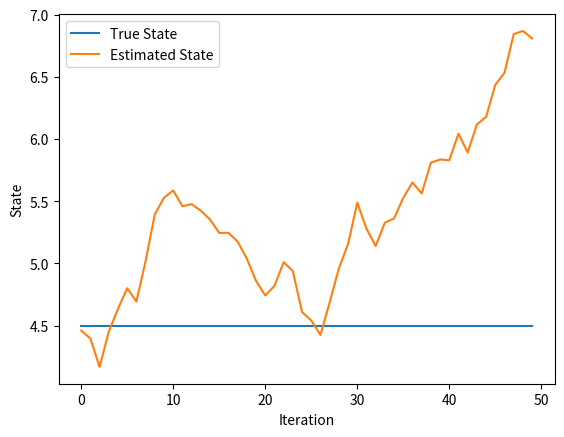

Reproduce this figure in Python.
import numpy as np
import matplotlib.pyplot as plt

# 초기 상태 및 초기 공분산
initial_state = 4.5
initial_covariance = 0.1

# 시스템 모델
A = 1  # 시스템 모델의 변환 행렬
Q = 0.1  # 프로세스 노이즈 공분산

# 측정 모델
H = 1  # 측정 모델의 변환 행렬
R = 0.5  # 측정 노이즈 공분산

# 파티클 필터 실행
num_iterations = 50
state_estimates = []

state = initial_state
covariance = initial_covariance

for _ in range(num_iterations):
    # Prediction Step (시스템 모델을 사용하여 예측)
    state = A * state
    covariance = A * covariance * A + Q
    
    # Update Step (측정을 사용하여 업데이트)
    measurement = state + np.random.normal(0, R)
    K = covariance * H / (H * covariance * H + R)
    state = state + K * (measurement - H * state)
    covariance = (1 - K * H) * covariance
    
    state_estimates.append(state)

# 결과 시각화
true_states = [initial_state]
for _ in range(num_iterations - 1):
    true_states.append(A * true_states[-1])

plt.figure()
plt.plot(range(num_iterations), true_states, label="True State")
plt.plot(range(num_iterations), state_estimates, label="Estimated State")
plt.xlabel("Iteration")
plt.ylabel("State")
plt.legend()
plt.show()
